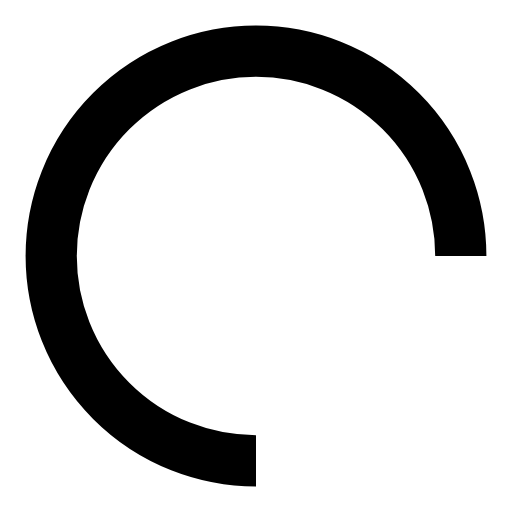
t = 0.00 s
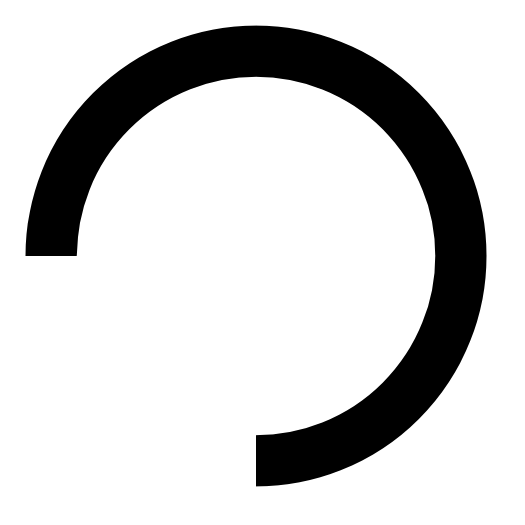
t = 0.50 s
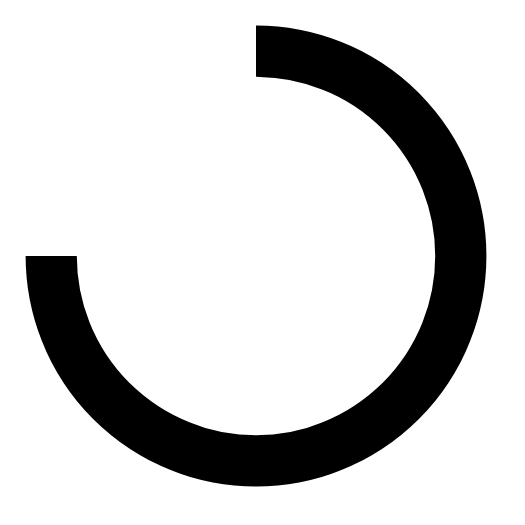
t = 1.00 s
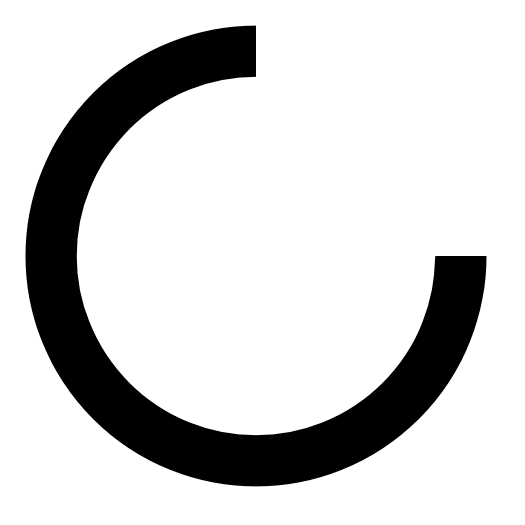
t = 1.50 s

The animated SVG that drew these frames (rendered in a browser with its animation timeline set to each time). Animation: 1 CSS @keyframes rule; one cycle of 2.00 s, repeats indefinitely.

<svg
  xmlns="http://www.w3.org/2000/svg"
  viewBox="-50 -50 100 100"
  class="loading-spinner"
>
  <style>
    .loading-spinner {
      animation: spin 2s linear infinite forwards;
    }

    @keyframes spin {
      from {
        transform: rotate(0deg);
      }
      to {
        transform: rotate(360deg);
      }
    }
  </style>
  <path
    fill="none"
    stroke="currentColor"
    stroke-width="10"
    d="M 0 40 A 40 40 0 1 1 40 0"
  />
</svg>
